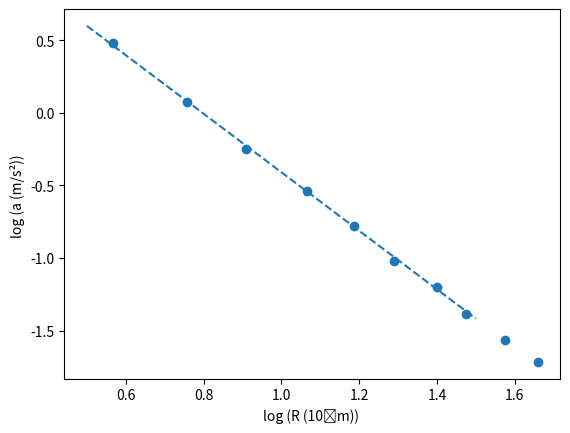

Reproduce this figure in Python.
# -*- coding: utf-8 -*-
"""
Created on Fri Mar 18 23:22:36 2022

[redacted]
"""

import numpy as np
import matplotlib.pyplot as plt

R=np.array([1.765,2.135,2.482,2.900,3.274,3.636,4.057,4.366,4.826,5.257])
a=np.array([1.617,1.081,0.7807,0.5835,0.4591,0.3605,0.3021,0.2502,0.2093,0.1800])



#Truque para não ter de alterar o código abaixo: identificar x e y corretamente
x=np.log(R)
y=np.log(a)

plt.scatter(x,y)
plt.xlabel("log (R (10⁶m)) ")
plt.ylabel("log (a (m/s²)) ")

def regressao_linear(x,y):
    npontos=x.size

    xy=x*y# element by element product
    x2=x*x
    y2=y*y

    sx=x.sum()
    sy=y.sum()
    sxy=xy.sum()
    sxx=x2.sum()
    syy=y2.sum()

    #print("sx,sy,sxy,sxx,syy")
    #print(sx,sy,sxy,sxx,syy)
    n=npontos
    rn=n*sxy-sx*sy
    rd=(n*sxx-sx**2)*(n*syy-sy**2)
    r2=rn**2/rd
    r=np.sqrt(r2)
    m=(n*sxy-sx*sy)/(n*sxx-sx**2)
    dm=abs(m)*np.sqrt((1/r**2-1)/(n-2))
    bn=sxx*sy-sx*sxy  
    bd=n*sxx-sx**2
    b=bn/bd
    db=dm*np.sqrt(sxx/n)
    print('m +/-dm= ',m ,"+/-", dm)
    print('b +/-db= ',b ,"+/-",db)
    print('r2= ',r2)
    return m,b

result = regressao_linear(x,y)
x_g = np.arange(0.5,1.9,0.5)
l_g =result[0] * x_g + result[1]
plt.plot(x_g,l_g, "--")